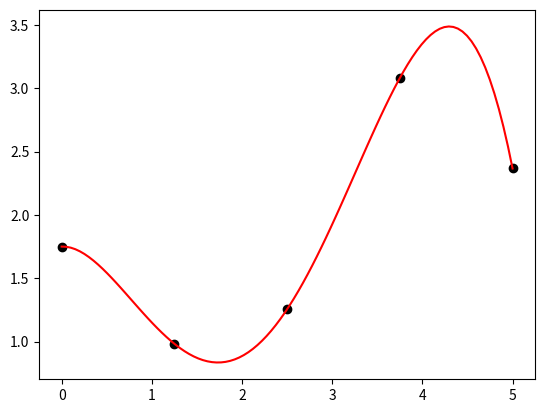

Source code (Python):
import numpy as np
import matplotlib.pyplot as plt

def least_squares_regression(x, fX, order):

    n = x.size
    m = min(order + 1, n)
    x = x.T
    fX = fX.T

    A = np.zeros((n, m))
    for it in range(m):
        A[:, it] = x ** it
    a = np.linalg.solve(np.matmul(A.T, A), np.matmul(A.T, fX))
    p = a[::-1]

    return p


if __name__ == '__main__':

    x = np.array([0.0000, 1.2500, 2.5000, 3.7500, 5.0000])
    fX = np.array([1.7499, 0.9830, 1.2554, 3.0802, 2.3664])
    plt.scatter(x, fX, c='black')

    p = least_squares_regression(x, fX, 4)

    x = np.linspace(np.min(x), np.max(x), 100)
    pX = np.polyval(p, x)
    plt.plot(x, pX, 'red')
    print("p = ", p)

    plt.show()
